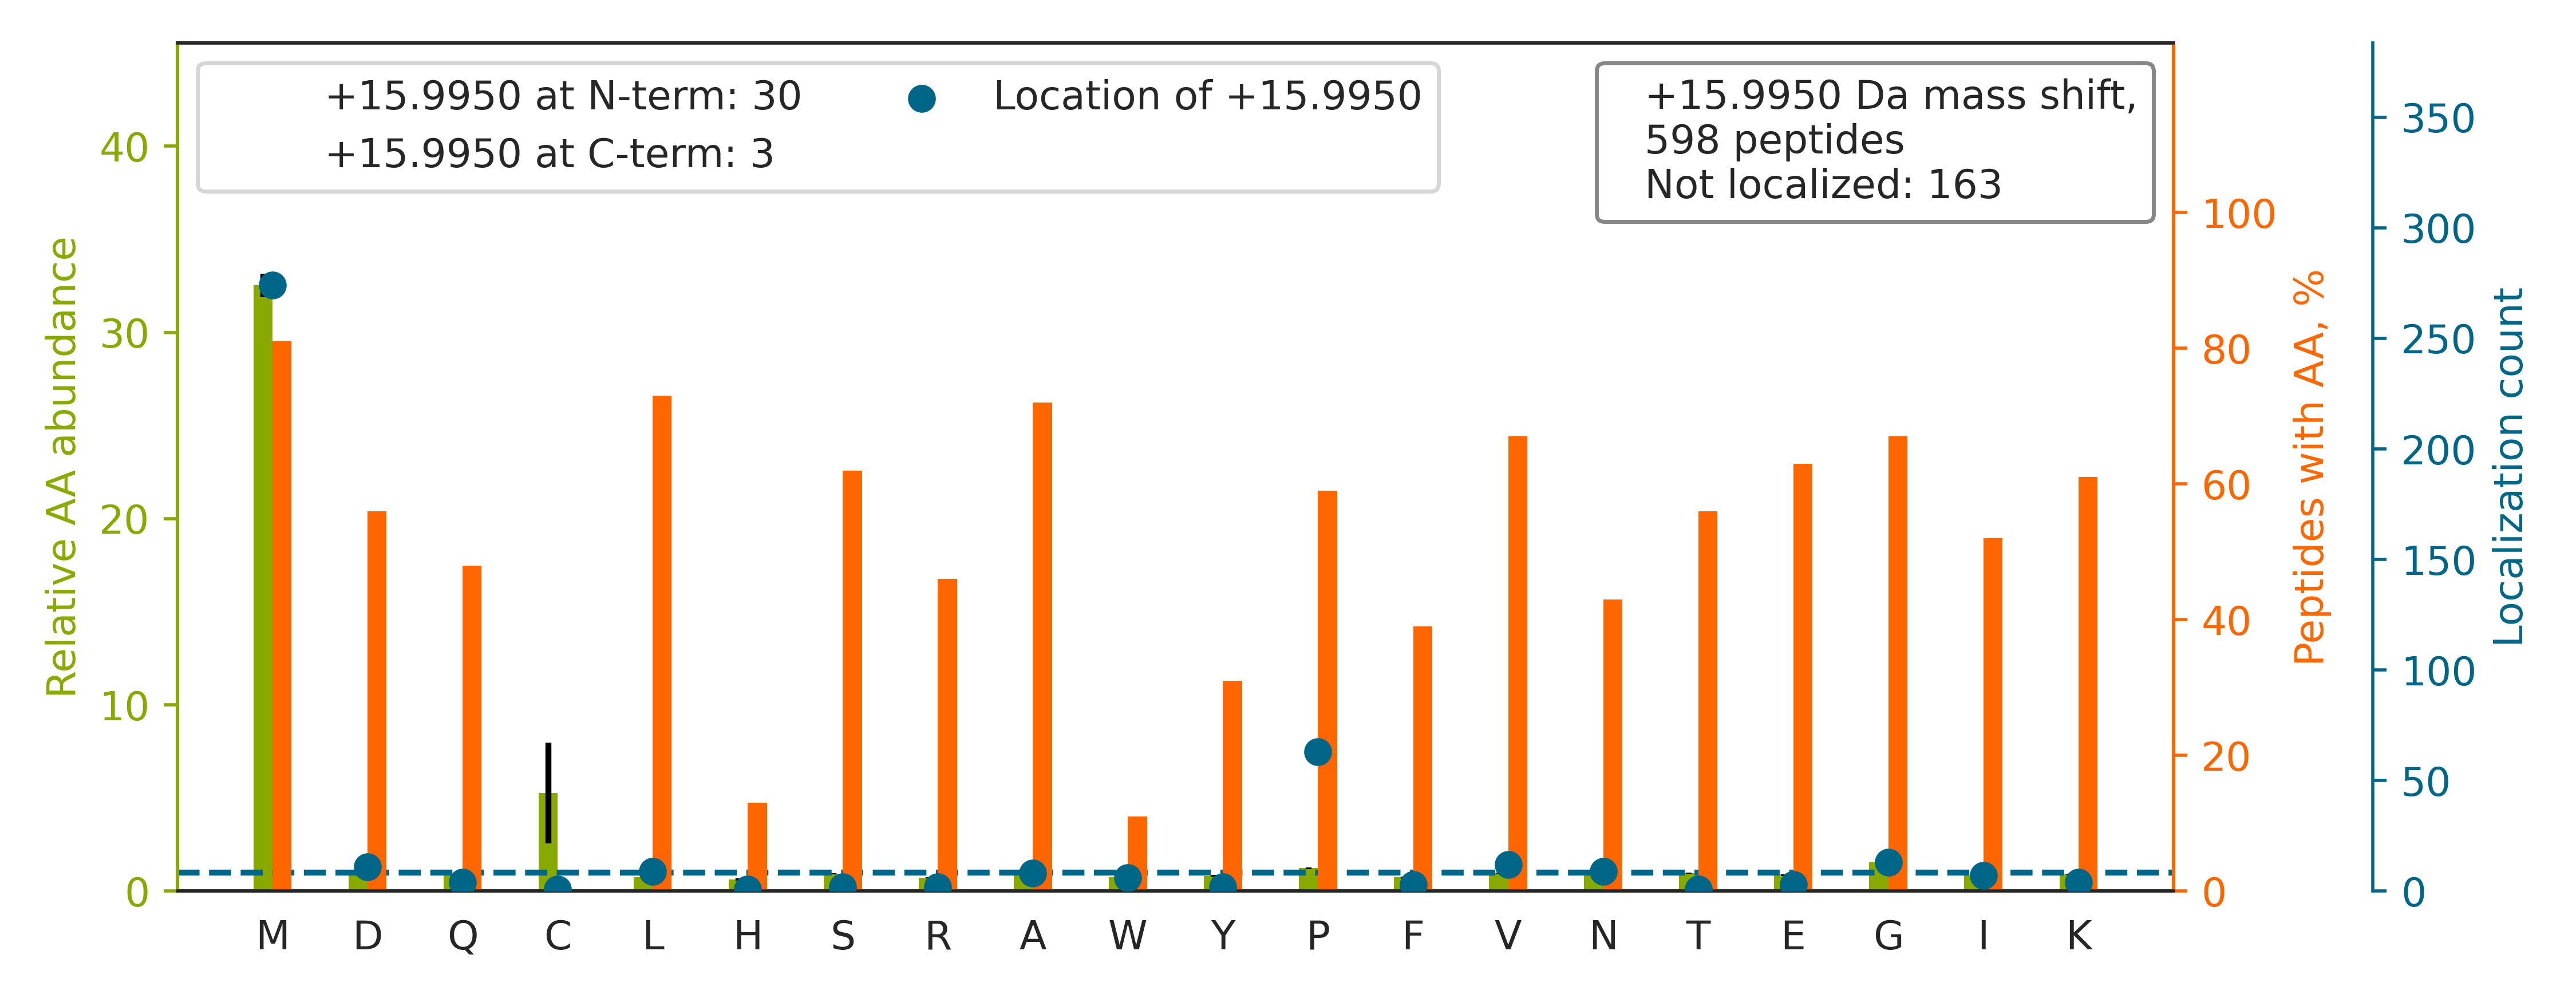

Data behind this chart, as committed beside it:
top isoform	localization score	spectrum
GLTGPIGPP[+16]GPAGAPGDKGESGPSGPAGPTGAR	0.9617	01CPTAC_COprospective_W_VU_20150901_01CO…
KVADALTNAVA[+16]HVDDMPNALSALSDLHAHK	0.1994	01CPTAC_COprospective_W_VU_20150901_01CO…
GENGVVGPTGPVGAAGPAGPNGPP[+16]GPAGSR	0.9588	01CPTAC_COprospective_W_VU_20150901_01CO…
LPTGYYFGASAGTGDLSDNHDIIS[+16]MK	0.02128	01CPTAC_COprospective_W_VU_20150901_01CO…
GP[+16]PGESGAAGPTGPIGSR	0.8326	01CPTAC_COprospective_W_VU_20150901_01CO…
DGQEGPIGPPGPQGEQGVEGAPAAPVPQVAFSAALSLPR		01CPTAC_COprospective_W_VU_20150901_01CO…
GESGNKGE[+16]PGSAGPQGPPGPSGEEGK	0.2753	01CPTAC_COprospective_W_VU_20150901_01CO…
KDLYANTVLSGGTTMYPGIADR		01CPTAC_COprospective_W_VU_20150901_01CO…
GPLGPAGGIGLP[+16]GQSGSEGPVGPAGK	0.9551	01CPTAC_COprospective_W_VU_20150901_01CO…
AFADAMEVIPSTLAENAGLNPISTVTELR		01CPTAC_COprospective_W_VU_20150901_01CO…
GEVGPAGPNGFAGPAGAAGQP[+16]GAK	0.9589	01CPTAC_COprospective_W_VU_20150901_01CO…
GAQGPAGPAGPP[+16]GLIGEQGISGPR	1	01CPTAC_COprospective_W_VU_20150901_01CO…
ATFM[+16]VGSYGPRPEEYEFLTPVEEAPK	0.9429	01CPTAC_COprospective_W_VU_20150901_01CO…
EME[+16]ENFAVEAANYQDTIGR	0.6161	01CPTAC_COprospective_W_VU_20150901_01CO…
MTGGLQTYASDQVQNNGLIDAFGALSSGNGAVSQR		01CPTAC_COprospective_W_VU_20150901_01CO…
YGAAVPGVLGGLGALGGVGIP[+16]GGVVGAGPAAAAAA…	0.008096	01CPTAC_COprospective_W_VU_20150901_01CO…
SLQDIIAILGMD[+16]ELSEEDKLTVSR	0.04086	01CPTAC_COprospective_W_VU_20150901_01CO…
GFSGLDGAK[+16]GDAGPAGPK	0.9612	01CPTAC_COprospective_W_VU_20150901_01CO…
VSPETV[+16]DSVIMGNVLQSSSDAIYLAR	0.288	01CPTAC_COprospective_W_VU_20150901_01CO…
MVLAAAGGVEHQQLLDLAQK		01CPTAC_COprospective_W_VU_20150901_01CO…
SGDRGESGPAGPAGAP[+16]GPAGSR	0.9304	01CPTAC_COprospective_W_VU_20150901_01CO…
KPAAAAAP[+16]GTAEK	0.9237	01CPTAC_COprospective_W_VU_20150901_01CO…
APGVGGAFAGIPGVGPFGGPQPGVPLGYPIK		01CPTAC_COprospective_W_VU_20150901_01CO…
TTGIVMDSGDGVTHTVPIYEGYALPHAILR		01CPTAC_COprospective_W_VU_20150901_01CO…
I[+16]MLFTNEDNPHGNDSAK	0.7661	01CPTAC_COprospective_W_VU_20150901_01CO…
KTVTAM[+16]DVVYALK	0.00223	01CPTAC_COprospective_W_VU_20150901_01CO…
DAGAGLLAAAM[+16]IAVVPGYISR	0.9185	01CPTAC_COprospective_W_VU_20150901_01CO…
GPTGPIGPPG[+16]PAGQPGDK	0.3531	01CPTAC_COprospective_W_VU_20150901_01CO…
QGQYSPM[+16]AIEEQVAVIYAGVR	0.02021	01CPTAC_COprospective_W_VU_20150901_01CO…
HGNRGETGPSGPVGP[+16]AGAVGPR	0.01674	01CPTAC_COprospective_W_VU_20150901_01CO…
TM[+16]LELLNQLDGFEATK	0.8591	01CPTAC_COprospective_W_VU_20150901_01CO…
VPGVGLP[+16]GVYPGGVLPGAR	0.9387	01CPTAC_COprospective_W_VU_20150901_01CO…
MTLVASEDYGDTLAAIQGLLK		01CPTAC_COprospective_W_VU_20150901_01CO…
DGEAGAQGPP[+16]GPAGPAGER	0.1783	01CPTAC_COprospective_W_VU_20150901_01CO…
FFESFGDLSTPDAVM[+16]GNPK	0.9361	01CPTAC_COprospective_W_VU_20150901_01CO…
DFVAEPMGEK[+16]PVGSLAGIGEVLGK	0.9382	01CPTAC_COprospective_W_VU_20150901_01CO…
VIHDNFGIVEGL[+16]MTTVHAITATQK	0.5276	01CPTAC_COprospective_W_VU_20150901_01CO…
SINPLGGFVHYGEVTNDFVM[+16]LK	0.9436	01CPTAC_COprospective_W_VU_20150901_01CO…
GEQGFM[+16]GNTGPTGAVGDRGPK	0.9914	01CPTAC_COprospective_W_VU_20150901_01CO…
LVQAAQM[+16]LQSDPYSVPAR	0.9303	01CPTAC_COprospective_W_VU_20150901_01CO…
I[+16]MDPNIVGSEHYDVAR	0.8022	01CPTAC_COprospective_W_VU_20150901_01CO…
NGETGPQGPP[+16]GPTGPGGDK	0.9908	01CPTAC_COprospective_W_VU_20150901_01CO…
GELGFQGQTGP[+16]PGPAGVLGPQGK	0.9439	01CPTAC_COprospective_W_VU_20150901_01CO…
GFSGLQGPPGPP[+16]GSPGEQGPSGASGPAGPR	0.8337	01CPTAC_COprospective_W_VU_20150901_01CO…
GLVGEPGP[+16]AGSKGESGNK	0.3938	01CPTAC_COprospective_W_VU_20150901_01CO…
LTGPGLSEGPEPSISVMV[+16]TGGPWPTR	0.06696	01CPTAC_COprospective_W_VU_20150901_01CO…
GESGPAGPAGAPG[+16]PAGSR	0.04155	01CPTAC_COprospective_W_VU_20150901_01CO…
TEFLSFM[+16]NTELAAFTK	0.9314	01CPTAC_COprospective_W_VU_20150901_01CO…
ELQSQISDTSVVLSM[+16]DNSR	0.9344	01CPTAC_COprospective_W_VU_20150901_01CO…
TTPMTTQPPNPTFSLLQIGQR		01CPTAC_COprospective_W_VU_20150901_01CO…
GEPGPVGVQGPP[+16]GPAGEEGKR	0.9582	01CPTAC_COprospective_W_VU_20150901_01CO…
GEP[+16]GVVGAVGTAGPSGPSGLPGER	0.8516	01CPTAC_COprospective_W_VU_20150901_01CO…
GAEGPPGPTGQA[+16]GEPGPR	0.9925	01CPTAC_COprospective_W_VU_20150901_01CO…
GLHGEFGLP[+16]GPAGPR	0.9177	01CPTAC_COprospective_W_VU_20150901_01CO…
VLYSNM[+16]LGEENTYLWR	0.9246	01CPTAC_COprospective_W_VU_20150901_01CO…
GPSGPQGPGGPPG[+16]PK	0.9399	01CPTAC_COprospective_W_VU_20150901_01CO…
GPP[+16]GPMGPPGLAGPPGESGR	0.9911	01CPTAC_COprospective_W_VU_20150901_01CO…
VLNN[+16]MEIGTSLFDEEGAK	0.02209	01CPTAC_COprospective_W_VU_20150901_01CO…
GEQGFM[+16]GNTGPTGAVGDR	0.9895	01CPTAC_COprospective_W_VU_20150901_01CO…
MD[+16]ENQFVAVTSTNAAK	0.8212	01CPTAC_COprospective_W_VU_20150901_01CO…
... 538 more rows
